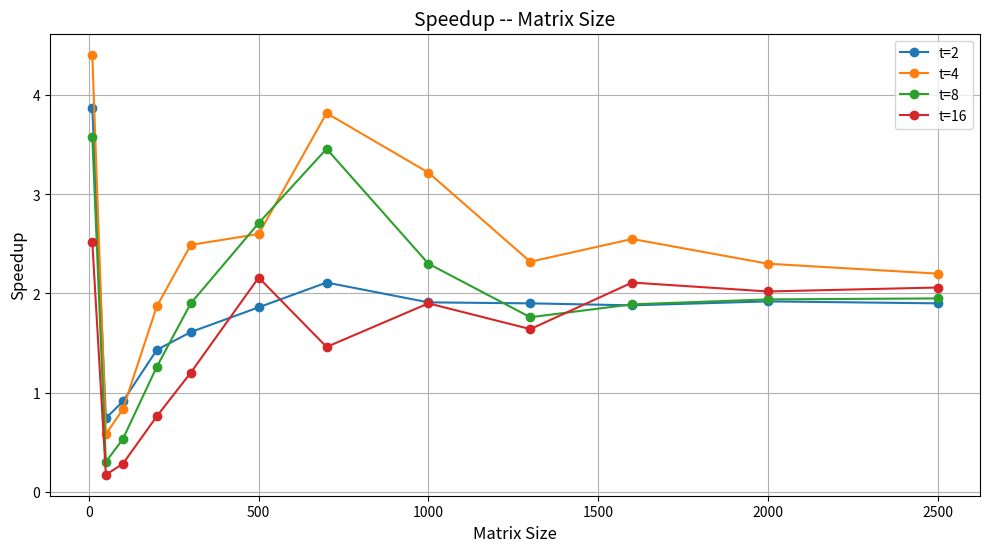
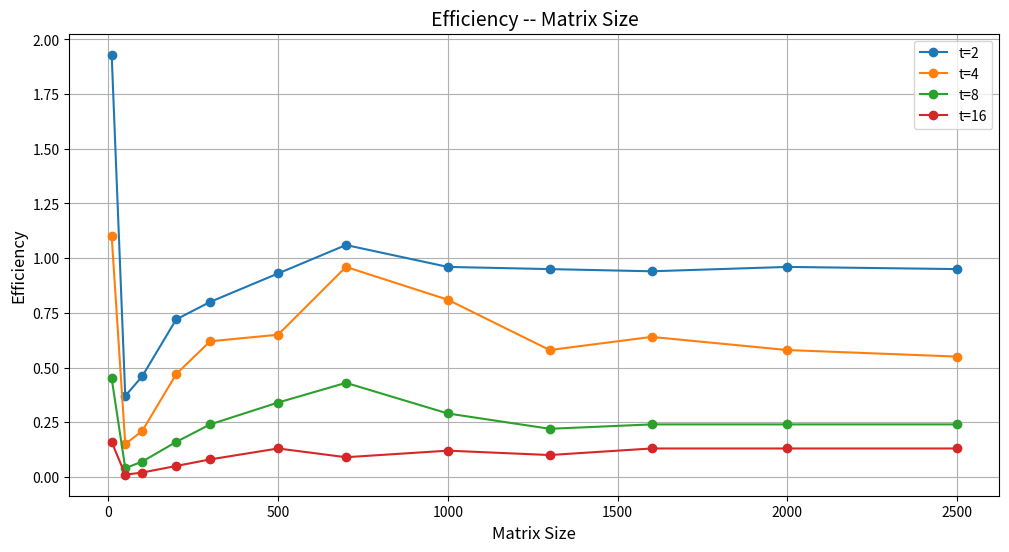

The script that saved these images, in order:
import matplotlib.pyplot as plt

# 数据
matrix_sizes = [10, 50, 100, 200, 300, 500, 700, 1000, 1300, 1600, 2000, 2500]
speedup = {
    2: [3.87, 0.74, 0.91, 1.43, 1.61, 1.86, 2.11, 1.91, 1.9, 1.88, 1.92, 1.9],
    4: [4.41, 0.58, 0.83, 1.87, 2.49, 2.6, 3.82, 3.22, 2.32, 2.55, 2.3, 2.2],
    8: [3.58, 0.3, 0.53, 1.26, 1.9, 2.71, 3.46, 2.3, 1.76, 1.89, 1.94, 1.95],
    16: [2.52, 0.17, 0.28, 0.76, 1.2, 2.16, 1.46, 1.9, 1.64, 2.11, 2.02, 2.06]
}
efficiency = {
    2: [1.93, 0.37, 0.46, 0.72, 0.8, 0.93, 1.06, 0.96, 0.95, 0.94, 0.96, 0.95],
    4: [1.1, 0.15, 0.21, 0.47, 0.62, 0.65, 0.96, 0.81, 0.58, 0.64, 0.58, 0.55],
    8: [0.45, 0.04, 0.07, 0.16, 0.24, 0.34, 0.43, 0.29, 0.22, 0.24, 0.24, 0.24],
    16: [0.16, 0.01, 0.02, 0.05, 0.08, 0.13, 0.09, 0.12, 0.1, 0.13, 0.13, 0.13]
}

# 绘制加速比图
plt.figure(figsize=(12, 6))
for t, values in speedup.items():
    plt.plot(matrix_sizes, values, marker='o', label=f't={t}')
plt.title('Speedup -- Matrix Size', fontsize=14)
plt.xlabel('Matrix Size', fontsize=12)
plt.ylabel('Speedup', fontsize=12)
plt.legend()
plt.grid(True)
plt.savefig('speedup_openmp.pdf')
# 显示加速比图
plt.show()

# 绘制效率图
plt.figure(figsize=(12, 6))
for t, values in efficiency.items():
    plt.plot(matrix_sizes, values, marker='o', label=f't={t}')
plt.title('Efficiency -- Matrix Size', fontsize=14)
plt.xlabel('Matrix Size', fontsize=12)
plt.ylabel('Efficiency', fontsize=12)
plt.legend()
plt.grid(True)
plt.savefig('efficiency_openmp.pdf')
# 显示效率图
plt.show()
